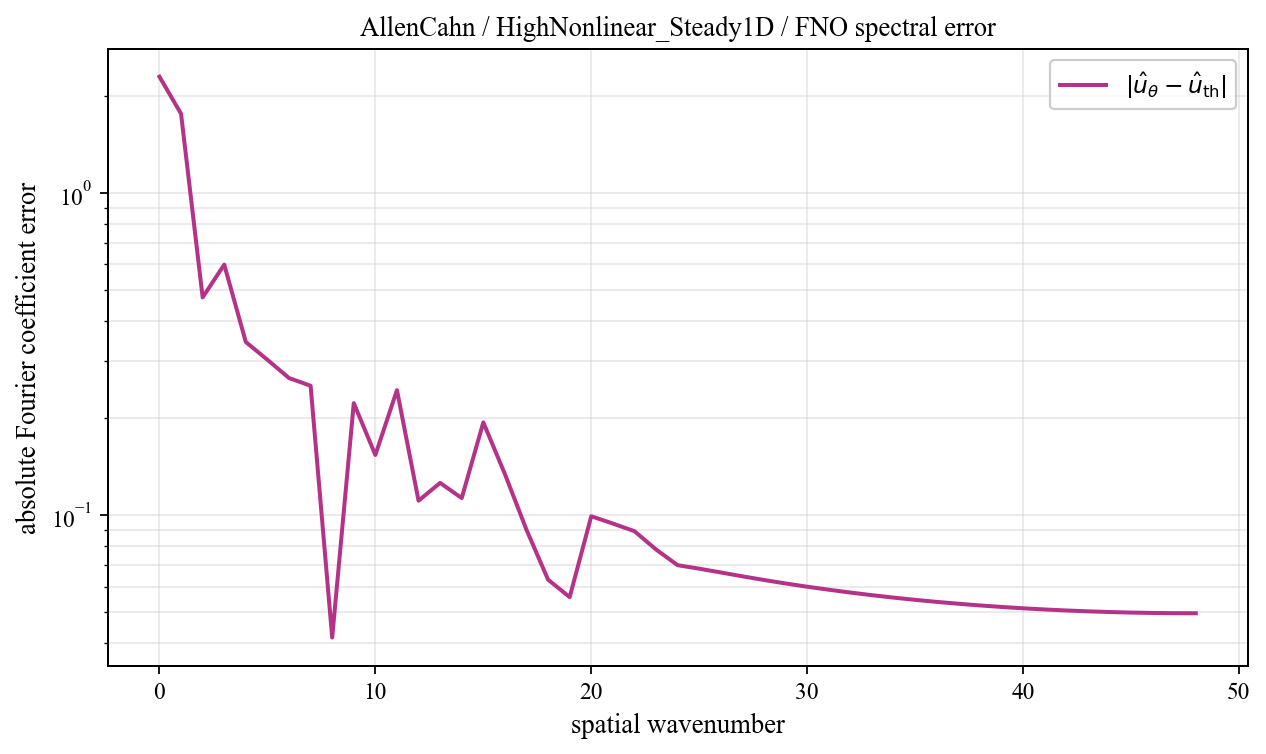

The file beside this chart, header and first rows:
spatial_wavenumber, prediction_magnitude, theory_magnitude, absolute_coefficient_error
0, 2.31, 0.01607, 2.294
1, 1.764, 0.03131, 1.76
2, 0.494, 0.03854, 0.4739
3, 0.4846, 0.2725, 0.5989
4, 0.2172, 0.3892, 0.3446
5, 0.2178, 0.1069, 0.3035
6, 0.1527, 0.1316, 0.2664
7, 0.1641, 0.1209, 0.2521
8, 0.1731, 0.2066, 0.04171
9, 0.2421, 0.05623, 0.2226
10, 0.1729, 0.03017, 0.1537
11, 0.2449, 0.0197, 0.2442
12, 0.1081, 0.01421, 0.1109
13, 0.1266, 0.01089, 0.1259
14, 0.1142, 0.00871, 0.113
15, 0.1933, 0.007183, 0.194
16, 0.13, 0.006066, 0.1341
17, 0.08668, 0.00522, 0.09005
18, 0.06019, 0.004561, 0.06306
19, 0.05627, 0.004038, 0.05566
20, 0.09846, 0.003614, 0.0992
21, 0.09282, 0.003266, 0.09417
22, 0.08751, 0.002976, 0.08916
23, 0.07642, 0.002732, 0.07824
24, 0.06832, 0.002524, 0.06992
25, 0.06668, 0.002346, 0.06821
26, 0.06489, 0.002193, 0.06639
27, 0.06313, 0.00206, 0.06459
28, 0.06148, 0.001944, 0.06291
29, 0.05997, 0.001842, 0.06137
30, 0.05858, 0.001753, 0.05996
31, 0.05733, 0.001674, 0.05869
32, 0.05618, 0.001604, 0.05751
33, 0.05513, 0.001543, 0.05644
34, 0.05417, 0.001488, 0.05547
35, 0.05331, 0.00144, 0.05459
36, 0.05254, 0.001397, 0.0538
37, 0.05184, 0.001359, 0.05309
38, 0.05122, 0.001326, 0.05246
39, 0.05066, 0.001297, 0.05189
40, 0.05018, 0.001272, 0.05139
41, 0.04975, 0.001251, 0.05096
42, 0.04939, 0.001232, 0.0506
43, 0.04909, 0.001217, 0.05029
44, 0.04885, 0.001205, 0.05004
45, 0.04866, 0.001196, 0.04984
46, 0.04852, 0.001189, 0.04971
47, 0.04844, 0.001185, 0.04963
48, 0.04841, 0.001184, 0.0496
